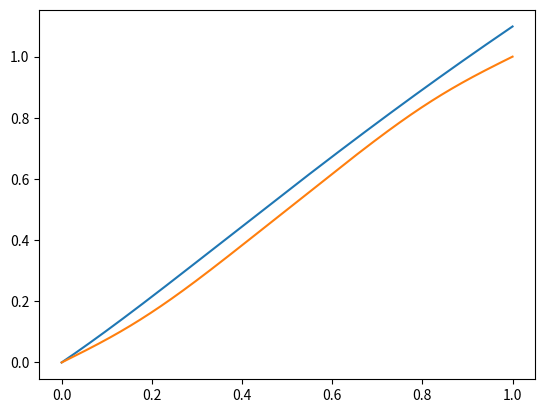

Source code (Python):
import numpy as np
import matplotlib.pyplot as plt
import scipy as sc

# var 25
def exact(x):
    return np.log(x**2 + x + 1)
    # return 0.934 - 0.988 * x**2 + 0.054 * x**4

def p(x):
    return 1 / (x**2 + x + 1)
    # return 1

def q(x):
    return 0
    # return (1+x**2)

def f(x):
    return (2 - 2*x**2)/(x**2 + x + 1)**2
    # return -1


def phi(x, k):
    if k == 0:
        return x
    else:
        return np.sin(2 * np.pi * k * x) / (2 * np.pi * k)
    
def phi_p(x, k):
    if k == 0:
        return 1
    else:
        return np.cos(2 * np.pi * k * x)

def u(x, c):
    return sum(c[i] * phi(x, i) for i in range(len(c)))

def part_p(i,j):
    return lambda x: p(x) * phi_p(x, j) * phi_p(x, i)

def part(i, j):
    return lambda x: -q(x) * phi(x, j) * phi(x, i)

def right(i):
    return lambda x: -f(x) * phi(x, i) + q(x) * phi(x, 0) * phi(x, i) - p(x) * phi_p(x, 0) * phi_p(x, i)

a, b = 0, 1
n = 3

matrix = np.zeros((n-1,n-1))
values = np.zeros(n-1)
for i in range(1, n):
    for j in range(1, n):
        matrix[i - 1, j - 1] = sc.integrate.quad(part_p(i,j), a, b)[0] + sc.integrate.quad(part(i,j), a, b)[0]
    
    values[i-1] = sc.integrate.quad(right(i), a, b)[0]
    
# print(matrix)
# print(values)
c = np.linalg.solve(matrix, values)
c = np.append([1], c)

print(c)
num = 1000
x = np.linspace(a, b, num+1)
plt.plot(x, exact(x))

plt.plot(x, u(x, c))

# for i in range(n):
#     plt.plot(x, c[i]*phi(x, i))


plt.show()